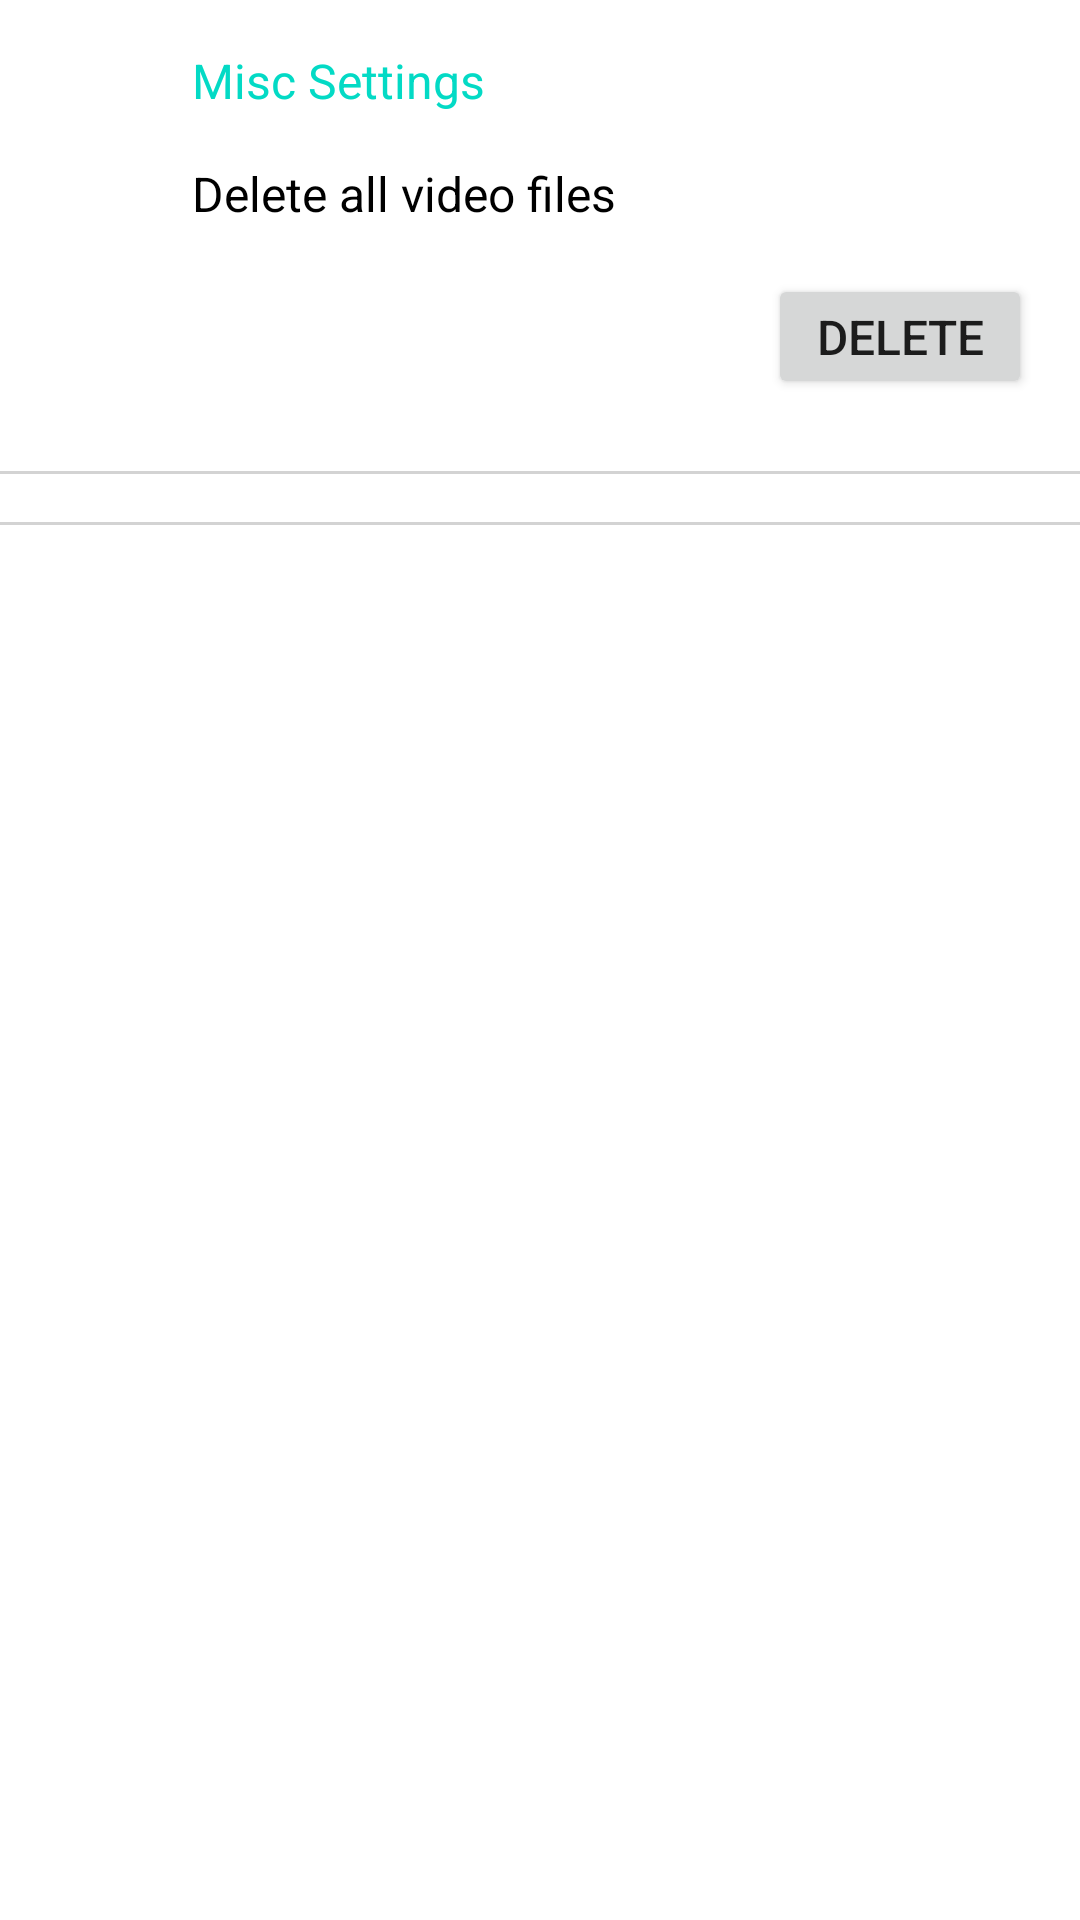

This screen was rendered from an Android layout file. Write that file and the resources it references.
<!-- AndroidManifest.xml: application theme Theme.DragonEye -->
<!-- res/layout/activity_misc_settings.xml -->
<?xml version="1.0" encoding="utf-8"?>
<androidx.constraintlayout.widget.ConstraintLayout xmlns:android="http://schemas.android.com/apk/res/android"
    xmlns:app="http://schemas.android.com/apk/res-auto"
    xmlns:tools="http://schemas.android.com/tools"
    android:layout_width="match_parent"
    android:layout_height="match_parent"
    tools:context=".MiscSettingsActivity">

    <LinearLayout
        android:layout_width="match_parent"
        android:layout_height="wrap_content"
        android:orientation="vertical"
        app:layout_constraintStart_toStartOf="parent"
        app:layout_constraintTop_toTopOf="parent">

        <TextView
            android:id="@+id/textViewMiscSettingBanner"
            android:layout_width="match_parent"
            android:layout_height="wrap_content"
            android:layout_marginStart="64dp"
            android:layout_marginTop="16dp"
            android:layout_marginEnd="16dp"
            android:layout_marginBottom="16dp"
            android:text="@string/misc_settings"
            android:textColor="@color/teal_200"
            android:textSize="16sp" />

        <TextView
            android:id="@+id/textViewDeleteAllVidelFiles"
            android:layout_width="match_parent"
            android:layout_height="wrap_content"
            android:layout_marginStart="64dp"
            android:layout_marginEnd="16dp"
            android:paddingEnd="16dp"
            android:text="@string/delete_all_video_files"
            android:textColor="@color/black"
            android:textSize="16sp" />

        <Button
            android:id="@+id/buttonDeleteAllVideoFiles"
            android:layout_width="wrap_content"
            android:layout_height="wrap_content"
            android:layout_gravity="end"
            android:layout_marginTop="16dp"
            android:layout_marginEnd="16dp"
            android:layout_marginBottom="16dp"
            android:minHeight="0dp"
            android:text="@string/delete"
            android:textSize="16sp" />

        <View
            android:layout_width="match_parent"
            android:layout_height="1dp"
            android:layout_marginTop="8dp"
            android:layout_marginBottom="8dp"
            android:background="@color/grey" />

        <View
            android:layout_width="match_parent"
            android:layout_height="1dp"
            android:layout_marginTop="8dp"
            android:layout_marginBottom="8dp"
            android:background="@color/grey" />

    </LinearLayout>

</androidx.constraintlayout.widget.ConstraintLayout>
<!-- resources referenced by this layout -->
<resources>
  <color name="black">#FF000000</color>
  <color name="grey">#D3D3D3</color>
  <color name="teal_200">#FF03DAC5</color>
  <string name="delete">Delete</string>
  <string name="delete_all_video_files">Delete all video files</string>
  <string name="misc_settings">Misc Settings</string>
  <style name="Theme.DragonEye" parent="Theme.MaterialComponents.DayNight.DarkActionBar">
          
          <item name="colorPrimary">@color/purple_500</item>
          <item name="colorPrimaryVariant">@color/purple_700</item>
          <item name="colorOnPrimary">@color/white</item>
          
          <item name="colorSecondary">@color/teal_200</item>
          <item name="colorSecondaryVariant">@color/teal_700</item>
          <item name="colorOnSecondary">@color/black</item>
          
          <item name="android:statusBarColor" tools:targetApi="l">?attr/colorPrimaryVariant</item>
          
          <item name="windowActionBar">false</item>
          <item name="windowNoTitle">true</item>
      </style>
  <color name="purple_500">#FF6200EE</color>
  <color name="purple_700">#FF3700B3</color>
  <color name="white">#FFFFFFFF</color>
  <color name="teal_700">#FF018786</color>
</resources>
